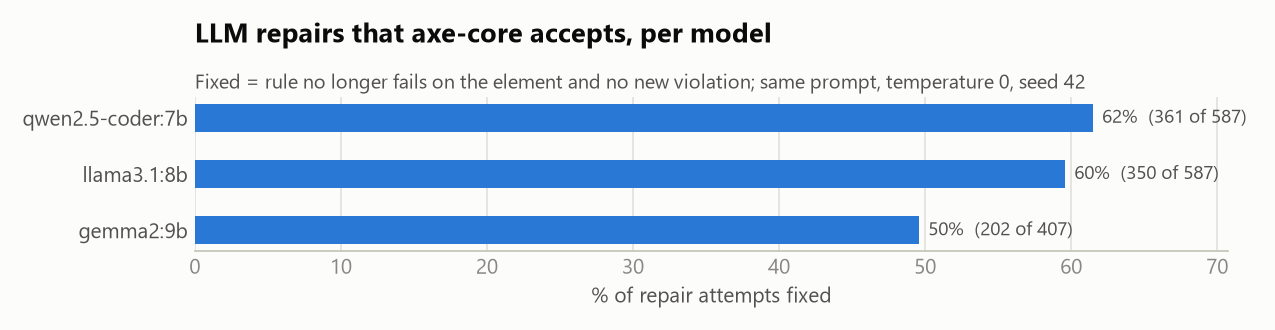

The data file committed next to this chart (first rows):
model, attempts, fixed, fixed_new_issue, not_fixed, invalid, llm_error, unchanged, fix_rate
qwen2.5-coder:7b, 587, 361, 13, 212, 1, 0, 67, 0.615
llama3.1:8b, 587, 350, 20, 213, 4, 0, 20, 0.596
gemma2:9b, 407, 202, 6, 188, 11, 0, 76, 0.496
